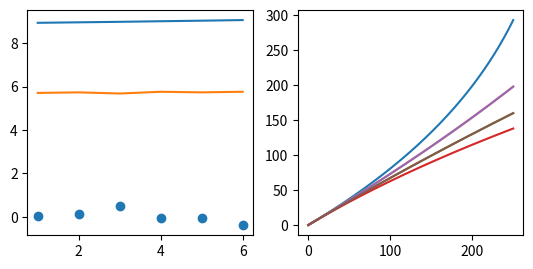

Here is the Python script that generated this plot:
# -*- coding: utf-8 -*-
"""
Created on Sun Nov  6 23:16:37 2022

[redacted]
"""

import numpy as np
import matplotlib.pyplot as plt
from scipy.optimize import fsolve

s = 1/2
L = 0
J = L+s
I = 3/2
mu_b = 1.3996
h = 6.626*10**(-34)
g_j = 1 + (J*(J+1)+s*(s+1)-L*(L+1))/(2*J*(J+1))
g_I = 0.000999
W_hfs = 3417*(I+1/2)
mu_I = -mu_b *g_I
N = 50000
f_0 = 4
B_max = 250

def x(B):
    return(g_j-g_I)*B*mu_b/W_hfs

def first(B, m_f):
    return -mu_b*g_I*m_f*B
def second(B, m_f):
    return -mu_I * B * m_f
def bracket(B, m_f, x):
    return W_hfs*0.5*((1+(4*m_f*x))/(2*I+1))**0.5

def breit(B, m_f):
    w_pos = first(B, m_f) + second(B, m_f) + bracket(B, m_f, x(B))
    w_neg = first(B, m_f) +second(B, m_f) - bracket(B, m_f, x(B))
    return w_pos, w_neg

B = np.linspace(0, B_max, N)


fig, ax = plt.subplots(1, 2)
ax[1].set_box_aspect(1)
ax[0].set_box_aspect(1)
#ax[2].set_box_aspect(1)

def gap(B, m_f):
    return abs(0.5*(breit(B, m_f+1)[0] - breit(B, m_f)[0]))
def gap_neg(B, m_f):
    return abs(0.5*(breit(B, m_f+1)[1] - breit(B, m_f)[1]))

F = 2
for m_f in range(-F, F,1):
    print(m_f)
    ax[1].plot(B, gap(B, m_f))
F = 1
for m_f in range( -F,F):
    print(m_f)
    ax[1].plot(B, gap_neg(B, m_f))
#Defining functions to use
def rabi1(B):
    return gap_neg(B, -1)-f_0
def rabi2(B):
    return gap_neg(B, 0)-f_0
def rabi3(B):
    return gap(B, -2)-f_0
def rabi4 (B):
    return gap(B, 1)-f_0
def rabi5 (B):
    return gap(B, 0)-f_0
def rabi6 (B):
    return gap(B, 1)-f_0

gap1 = fsolve(rabi1, 1)[0]
gap2 = fsolve(rabi2, 1)[0]
gap3 = fsolve(rabi3, 1)[0]
gap4 = fsolve(rabi4, 1)[0]
gap5 = fsolve(rabi5, 1)[0]
gap6 = fsolve(rabi6, 1)[0]
gaplist = np.array([gap1, gap2, gap3, gap4, gap5, gap6])
print('The Calculated Values for 87Rb gaps is: ', gaplist)
sweepfield =np.array([-0.09948,-0.0763,-0.05312,-0.02628,-0.00066,0.0274,])

mainfield = gaplist+sweepfield

test_data = np.array([8.94, 8.96318,8.98636,9.0132,9.03882, 9.06688])
noisey = np.random.normal(gaplist, 0.25)
print('THe Observed Values Are: ', noisey)
diff = noisey - gaplist

print('The Difference is: ', diff)
error = (diff/test_data)
print('With Percentage Difference: ', error*100)
test = gap(test_data, 2)
ax[0].scatter([1,2,3,4,5,6], diff, label = 'difference')
ax[0].plot([1,2,3,4,5,6], test_data, label = 'Actual')
ax[0].plot([1,2,3,4,5,6], gaplist, label = 'Theoretical')
#print(test)
print(x(B))
